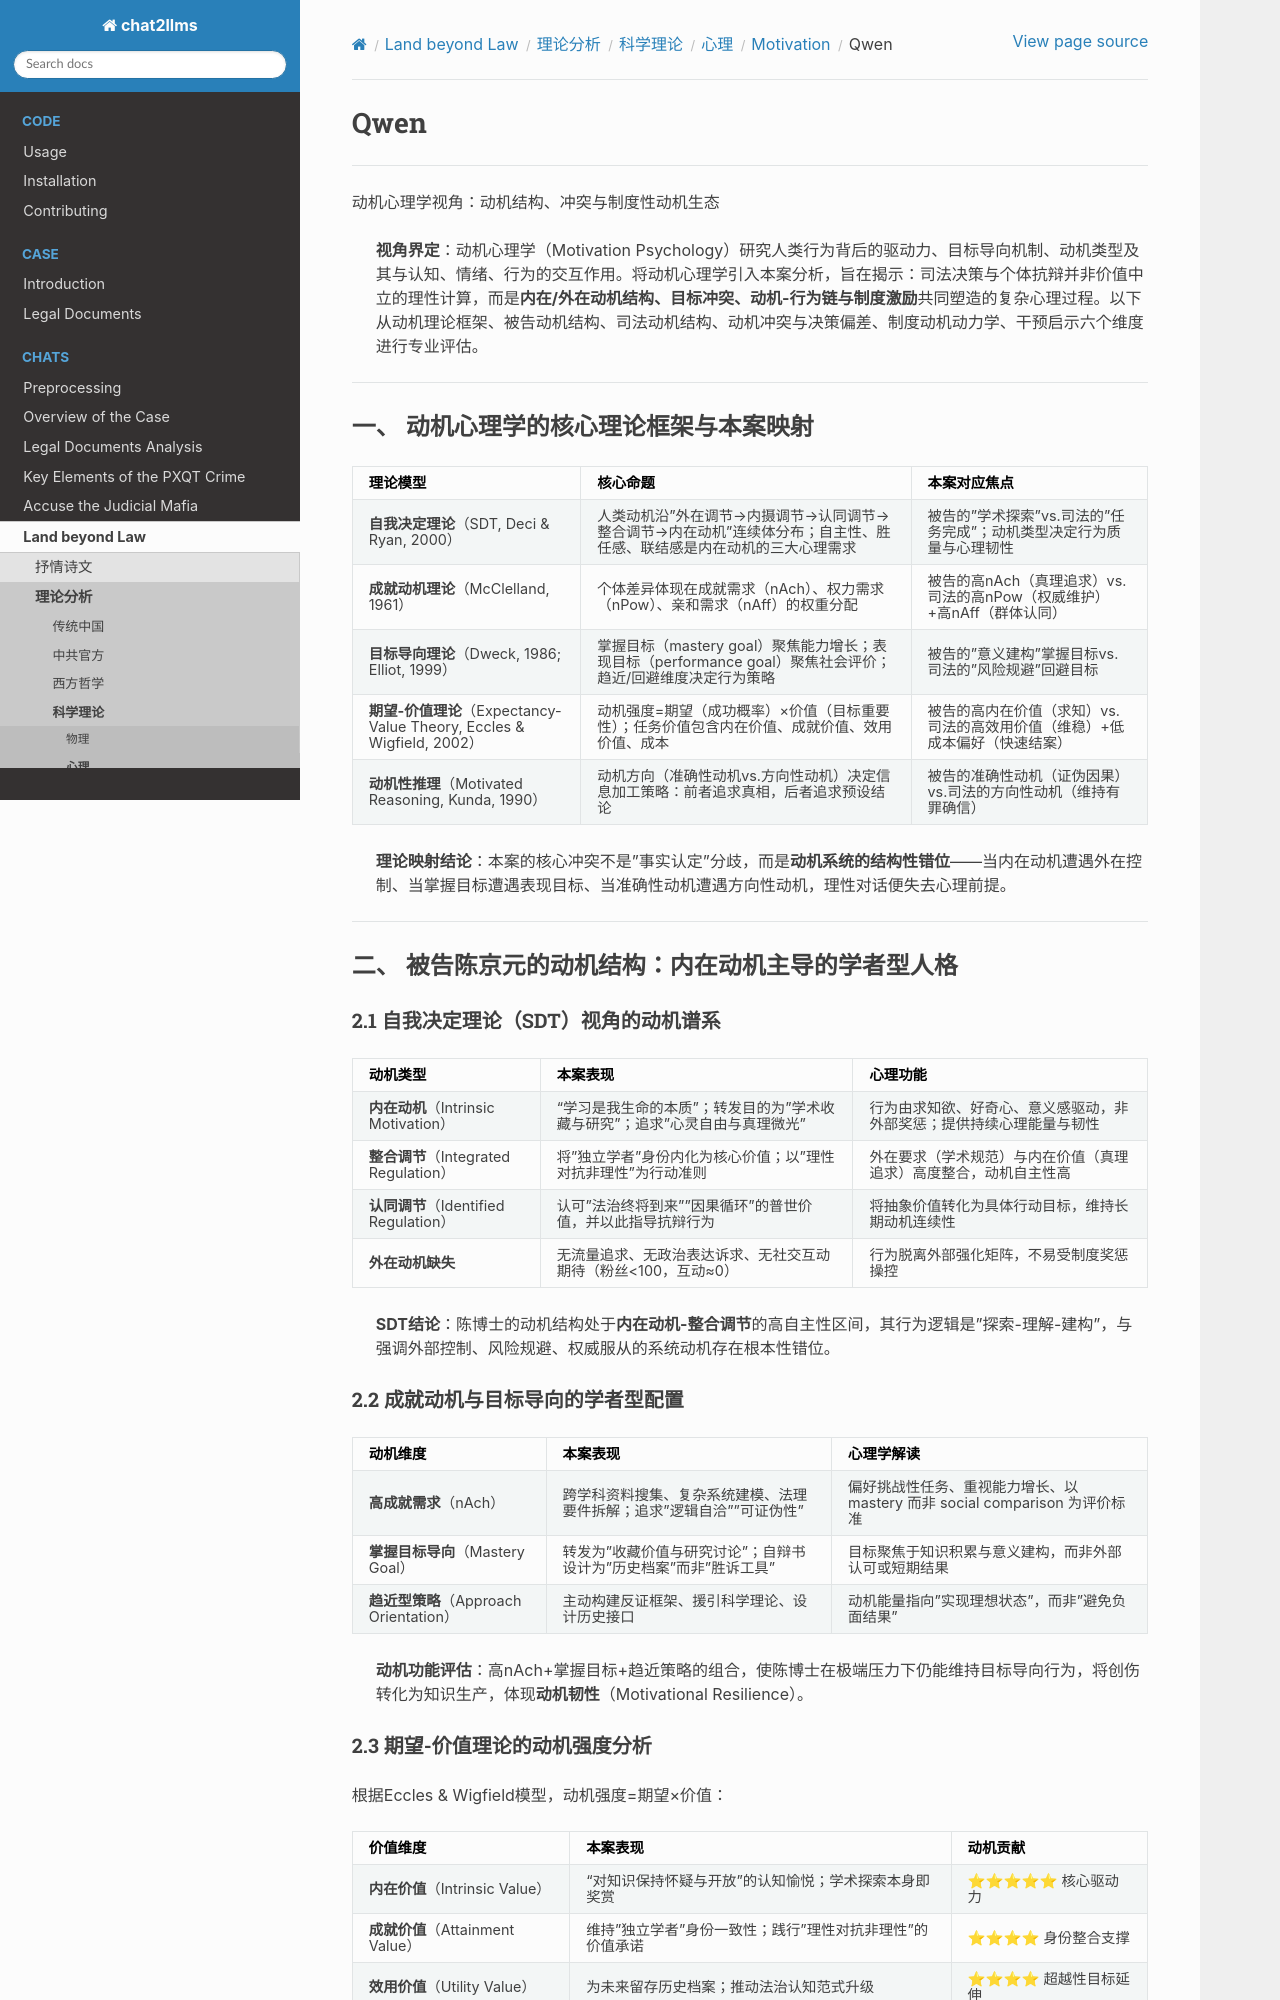

repository: goldollarch/chat2llms · page: chats/outlaw/analyse/science/psycho/motivation/qwen.html · generator: sphinx

# Qwen

-------

动机心理学视角：动机结构、冲突与制度性动机生态

> **视角界定**：动机心理学（Motivation Psychology）研究人类行为背后的驱动力、目标导向机制、动机类型及其与认知、情绪、行为的交互作用。将动机心理学引入本案分析，旨在揭示：司法决策与个体抗辩并非价值中立的理性计算，而是**内在/外在动机结构、目标冲突、动机-行为链与制度激励**共同塑造的复杂心理过程。以下从动机理论框架、被告动机结构、司法动机结构、动机冲突与决策偏差、制度动机动力学、干预启示六个维度进行专业评估。

---

## 一、 动机心理学的核心理论框架与本案映射

| 理论模型 | 核心命题 | 本案对应焦点 |
|---------|---------|-------------|
| **自我决定理论**（SDT, Deci & Ryan, 2000） | 人类动机沿"外在调节→内摄调节→认同调节→整合调节→内在动机"连续体分布；自主性、胜任感、联结感是内在动机的三大心理需求 | 被告的"学术探索"vs.司法的"任务完成"；动机类型决定行为质量与心理韧性 |
| **成就动机理论**（McClelland, 1961） | 个体差异体现在成就需求（nAch）、权力需求（nPow）、亲和需求（nAff）的权重分配 | 被告的高nAch（真理追求）vs.司法的高nPow（权威维护）+高nAff（群体认同） |
| **目标导向理论**（Dweck, 1986; Elliot, 1999） | 掌握目标（mastery goal）聚焦能力增长；表现目标（performance goal）聚焦社会评价；趋近/回避维度决定行为策略 | 被告的"意义建构"掌握目标vs.司法的"风险规避"回避目标 |
| **期望-价值理论**（Expectancy-Value Theory, Eccles & Wigfield, 2002） | 动机强度=期望（成功概率）×价值（目标重要性）；任务价值包含内在价值、成就价值、效用价值、成本 | 被告的高内在价值（求知）vs.司法的高效用价值（维稳）+低成本偏好（快速结案） |
| **动机性推理**（Motivated Reasoning, Kunda, 1990） | 动机方向（准确性动机vs.方向性动机）决定信息加工策略：前者追求真相，后者追求预设结论 | 被告的准确性动机（证伪因果）vs.司法的方向性动机（维持有罪确信） |

> **理论映射结论**：本案的核心冲突不是"事实认定"分歧，而是**动机系统的结构性错位**——当内在动机遭遇外在控制、当掌握目标遭遇表现目标、当准确性动机遭遇方向性动机，理性对话便失去心理前提。

---

## 二、 被告陈京元的动机结构：内在动机主导的学者型人格

### 2.1 自我决定理论（SDT）视角的动机谱系

| 动机类型 | 本案表现 | 心理功能 |
|---------|---------|---------|
| **内在动机**（Intrinsic Motivation） | "学习是我生命的本质"；转发目的为"学术收藏与研究"；追求"心灵自由与真理微光" | 行为由求知欲、好奇心、意义感驱动，非外部奖惩；提供持续心理能量与韧性 |
| **整合调节**（Integrated Regulation） | 将"独立学者"身份内化为核心价值；以"理性对抗非理性"为行动准则 | 外在要求（学术规范）与内在价值（真理追求）高度整合，动机自主性高 |
| **认同调节**（Identified Regulation） | 认可"法治终将到来""因果循环"的普世价值，并以此指导抗辩行为 | 将抽象价值转化为具体行动目标，维持长期动机连续性 |
| **外在动机缺失** | 无流量追求、无政治表达诉求、无社交互动期待（粉丝<100，互动≈0） | 行为脱离外部强化矩阵，不易受制度奖惩操控 |

> **SDT结论**：陈博士的动机结构处于**内在动机-整合调节**的高自主性区间，其行为逻辑是"探索-理解-建构"，与强调外部控制、风险规避、权威服从的系统动机存在根本性错位。

### 2.2 成就动机与目标导向的学者型配置

| 动机维度 | 本案表现 | 心理学解读 |
|---------|---------|-----------|
| **高成就需求**（nAch） | 跨学科资料搜集、复杂系统建模、法理要件拆解；追求"逻辑自洽""可证伪性" | 偏好挑战性任务、重视能力增长、以 mastery 而非 social comparison 为评价标准 |
| **掌握目标导向**（Mastery Goal） | 转发为"收藏价值与研究讨论"；自辩书设计为"历史档案"而非"胜诉工具" | 目标聚焦于知识积累与意义建构，而非外部认可或短期结果 |
| **趋近型策略**（Approach Orientation） | 主动构建反证框架、援引科学理论、设计历史接口 | 动机能量指向"实现理想状态"，而非"避免负面结果" |

> **动机功能评估**：高nAch+掌握目标+趋近策略的组合，使陈博士在极端压力下仍能维持目标导向行为，将创伤转化为知识生产，体现**动机韧性**（Motivational Resilience）。
